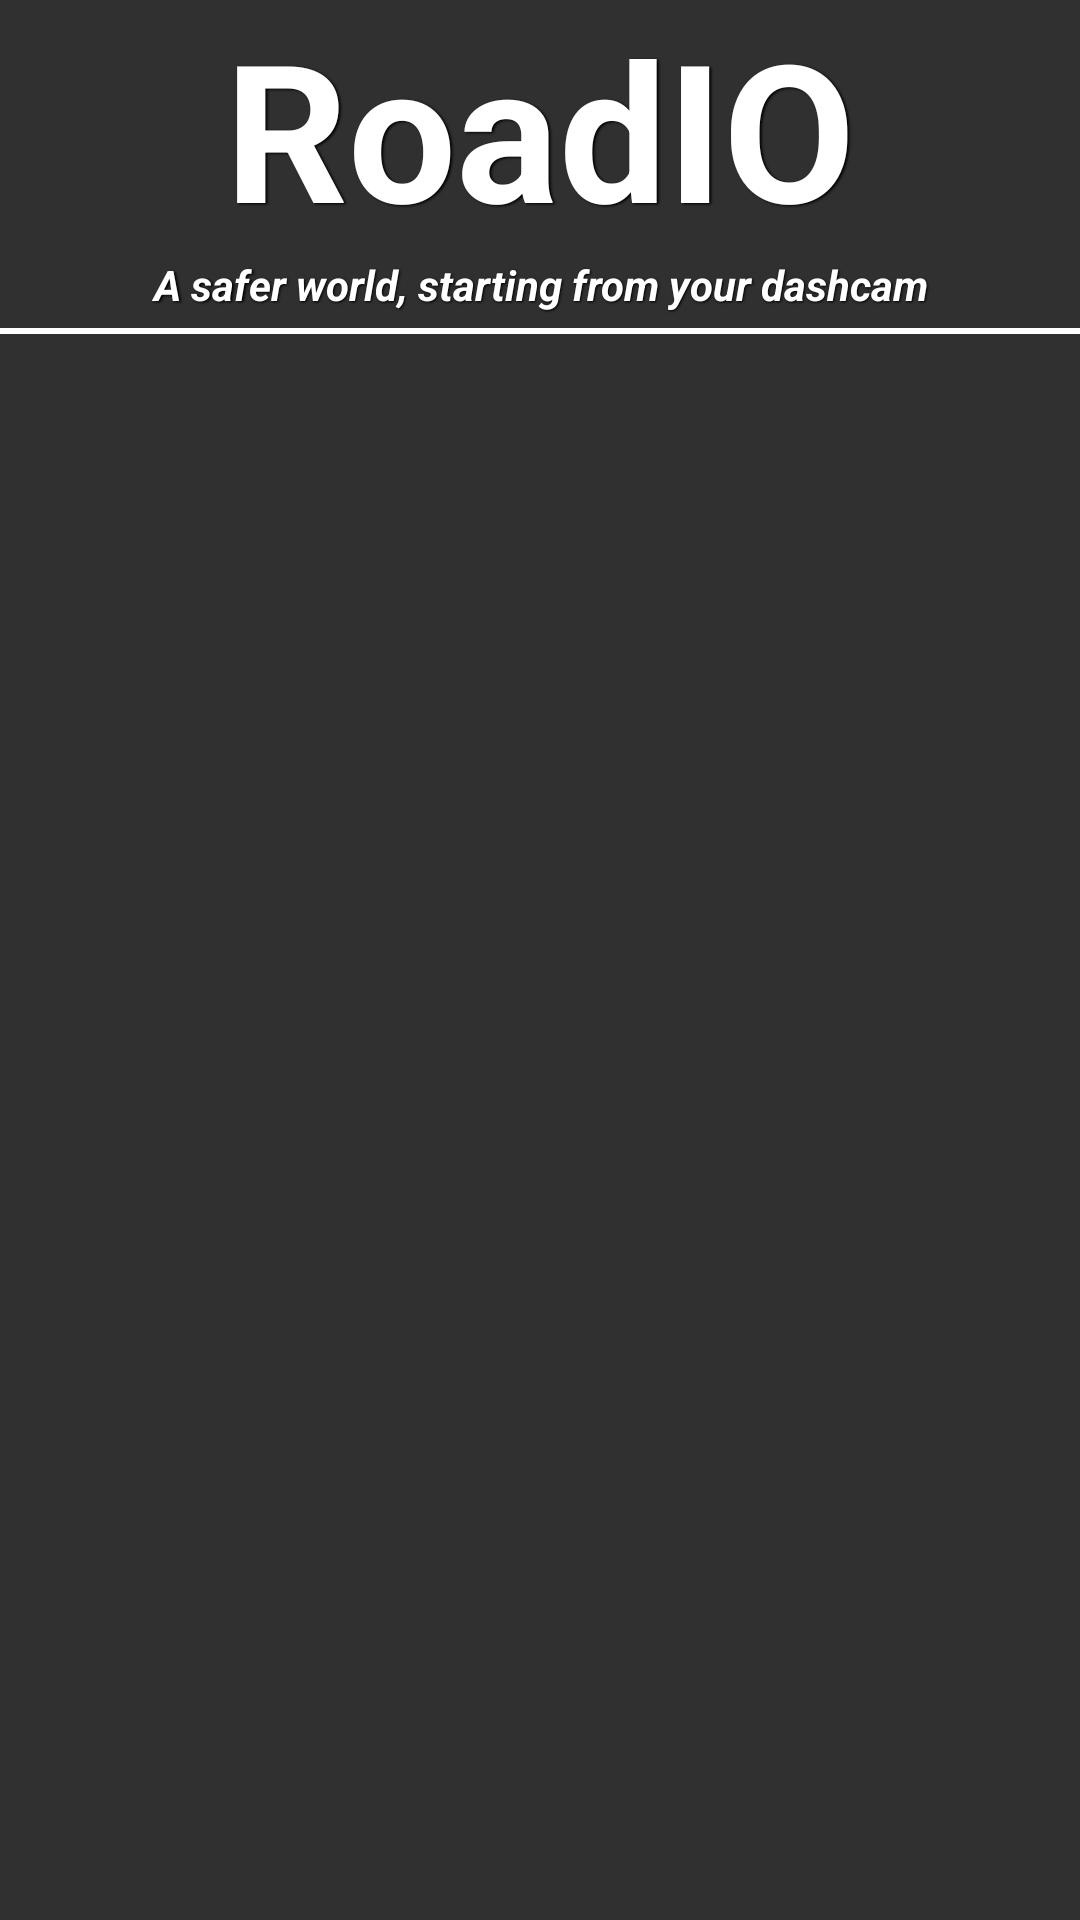

Here is an Android app screen rendered from its layout file. Give the layout XML and the strings, colors and styles it references.
<!-- AndroidManifest.xml: application theme AppTheme -->
<!-- res/layout/activity_login.xml -->
<?xml version="1.0" encoding="utf-8"?>
<RelativeLayout xmlns:android="http://schemas.android.com/apk/res/android"
    xmlns:tools="http://schemas.android.com/tools"
    android:id="@+id/activity_login"
    android:layout_width="match_parent"
    android:layout_height="match_parent"
    tools:context="com.example.tg71223.roadio.LoginActivity">

    <ImageView
        android:src="@drawable/landing_background"
        android:layout_width="wrap_content"
        android:layout_height="match_parent"
        android:scaleType="centerCrop"/>

    <LinearLayout
        android:layout_width="match_parent"
        android:layout_height="match_parent"
        android:orientation="vertical">

        <LinearLayout
            android:layout_width="match_parent"
            android:layout_height="wrap_content"
            android:orientation="vertical">

            <TextView
                android:layout_width="match_parent"
                android:layout_height="wrap_content"
                android:gravity="center_horizontal"
                android:shadowColor="#000000"
                android:shadowDx="1.5"
                android:shadowDy="1.3"
                android:shadowRadius="1.6"
                android:text="@string/app_name"
                android:textColor="@android:color/white"
                android:textSize="64dp"
                android:textStyle="bold" />

            <TextView
                android:layout_width="match_parent"
                android:layout_height="wrap_content"
                android:gravity="center_horizontal"
                android:shadowColor="#000000"
                android:shadowDx="1.5"
                android:shadowDy="1.3"
                android:shadowRadius="1.6"
                android:text="@string/tag_line"
                android:textColor="@android:color/white"
                android:textStyle="italic|bold" />

            <View
                android:layout_width="fill_parent"
                android:layout_height="2dip"
                android:layout_marginTop="5dp"
                android:background="#ffffff" />

            <FrameLayout
                android:id="@+id/fragment_container"
                android:layout_width="match_parent"
                android:layout_height="match_parent"
                android:paddingTop="40dp">
            </FrameLayout>

        </LinearLayout>

    </LinearLayout>


</RelativeLayout>


<!-- resources referenced by this layout -->
<resources>
  <string name="app_name">RoadIO</string>
  <string name="tag_line">A safer world, starting from your dashcam</string>
  <style name="AppTheme" parent="Theme.AppCompat.NoActionBar">
          
          <item name="colorPrimary">@color/colorPrimary</item>
          <item name="colorPrimaryDark">@color/colorPrimaryDark</item>
          <item name="colorAccent">@color/colorAccent</item>
      </style>
  <!-- not gathered from this repository: default colours our renderer supplied (Android Studio template values) -->
  <color name="colorPrimary">#FF6200EE</color>
  <color name="colorPrimaryDark">#FF3700B3</color>
  <color name="colorAccent">#FF03DAC5</color>
</resources>
